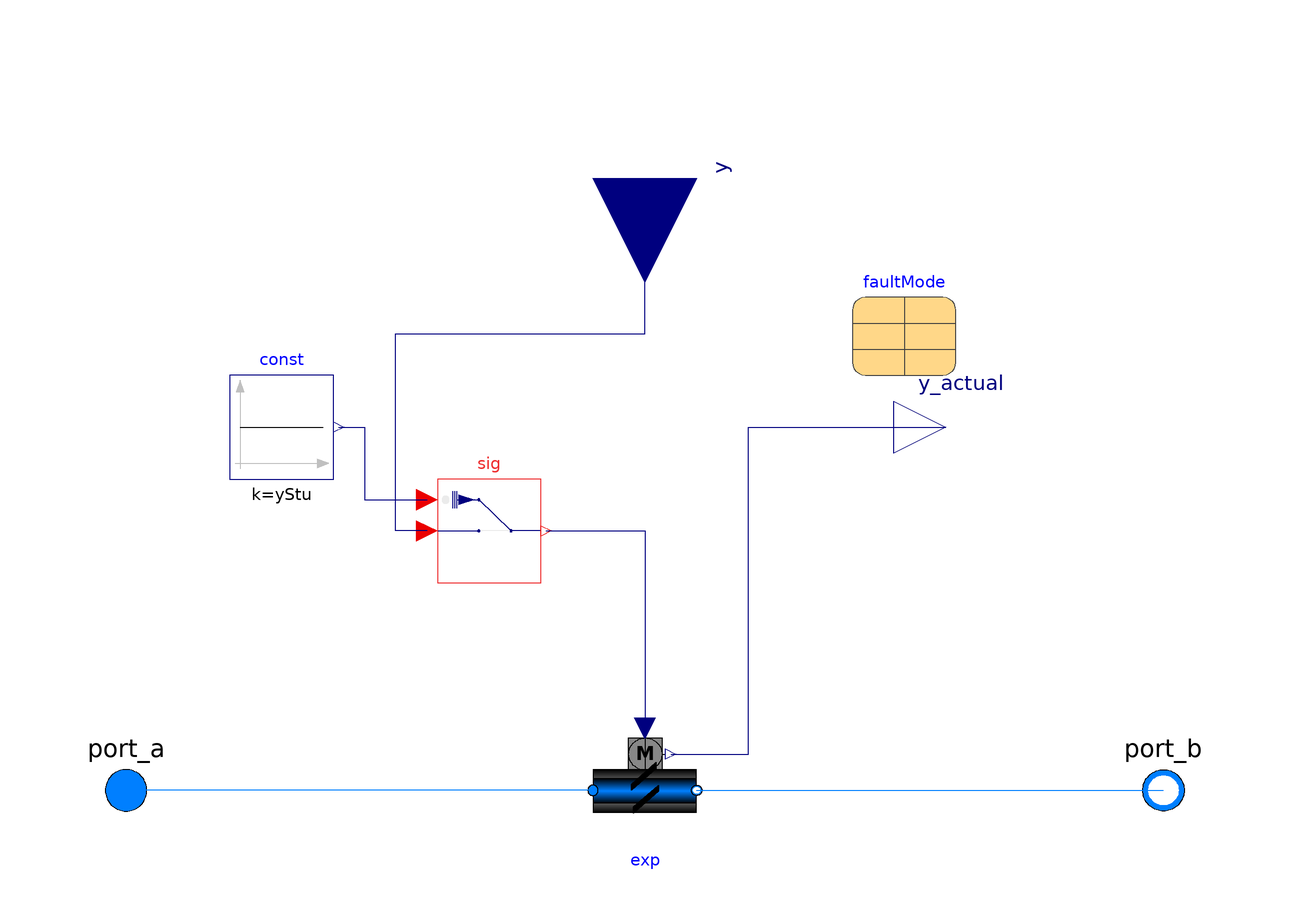

The component connection diagram of the Modelica model below, drawn from its own Placement and Line annotations.

model StuckDamperExponential "Stuck Damper"
        extends Buildings.Fluid.Interfaces.PartialTwoPort;
  parameter Modelica.SIunits.MassFlowRate m_flow_nominal
    "Nominal mass flow rate, used for regularization near zero flow"
    annotation (Dialog(group="Nominal condition"));
  Utilities.InsertionTypes.Variables.SignalCorruption.External
                                                           sig(faultMode=faultMode) "Signal"
    annotation (Placement(transformation(extent={{-40,40},{-20,60}})));
  parameter Utilities.InsertionTypes.Generic.faultMode faultMode
    annotation (Dialog(group="Fault Parameters"),Placement(transformation(extent={{40,80},{60,100}})));
  FaultInjection.Equipment.VariableFaults.BaseClasses.Exponential exp(
    redeclare package Medium = Medium,
    allowFlowReversal=allowFlowReversal,
    m_flow_nominal=m_flow_nominal,
    show_T=show_T,
    from_dp=from_dp,
    linearized=linearized,
    use_inputFilter=use_inputFilter,
    riseTime=riseTime,
    order=order,
    init=init,
    y_start=y_start,
    dpDamper_nominal=dpDamper_nominal,
    dpFixed_nominal=dpFixed_nominal,
    use_deltaM=use_deltaM,
    deltaM=deltaM,
    a=a,
    b=b,
    yL=yL,
    yU=yU,
    k1=k1,
    l=l,
    use_constant_density=use_constant_density)
    annotation (Placement(transformation(extent={{-10,-10},{10,10}})));
  FaultInjection.Utilities.FaultEvolution.Constant const(k=yStu)
    annotation (Placement(transformation(extent={{-80,60},{-60,80}})));
  Modelica.Blocks.Interfaces.RealInput y "Connector of Real input signal"
    annotation (Placement(transformation(
        extent={{-20,-20},{20,20}},
        rotation=-90,
        origin={0,118})));
  parameter Real yStu=0.5 "Damper stuck postition"
    annotation (Dialog(group="Fault Parameters"));
  parameter Modelica.SIunits.PressureDifference dpDamper_nominal(
    displayUnit="Pa") "Pressure drop at nominal mass flow rate"
    annotation (Dialog(group="Nominal condition"));
  Modelica.Blocks.Interfaces.RealOutput y_actual "Actual damper position"
    annotation (Placement(transformation(extent={{48,60},{68,80}}),
        iconTransformation(extent={{48,64},{60,76}})));

  parameter Boolean use_deltaM=true
    "Set to true to use deltaM for turbulent transition, else ReC is used";
  parameter Real deltaM=0.3
    "Fraction of nominal mass flow rate where transition to turbulent occurs"
        annotation(Dialog(enable=use_deltaM));
  parameter Modelica.SIunits.PressureDifference dpFixed_nominal(
    displayUnit="Pa")
    "Pressure drop of duct and resistances other than the damper in series, at nominal mass flow rate"
    annotation (Dialog(group="Nominal condition"));
  parameter Boolean allowFlowReversal = true
    "= false to simplify equations, assuming, but not enforcing, no flow reversal"
    annotation(Dialog(tab="Assumptions"), Evaluate=true);
  parameter Boolean show_T=false
    "= true, if actual temperature at port is computed"
    annotation(Dialog(tab="Advanced",group="Diagnostics"));
  parameter Boolean from_dp=false
    "= true, use m_flow = f(dp) else dp = f(m_flow)"    annotation (Dialog(tab="Advanced"));
  parameter Boolean linearized=false
    "= true, use linear relation between m_flow and dp for any flow rate"     annotation (Dialog(tab="Advanced"));
  parameter Boolean use_constant_density=true
    "Set to true to use constant density for flow friction"     annotation (Dialog(tab="Advanced"));
  parameter Boolean use_inputFilter=true
    "= true, if opening is filtered with a 2nd order CriticalDamping filter"
    annotation (Dialog(tab="Dynamics", group="Filtered opening"));
  parameter Modelica.SIunits.Time riseTime=120
    "Rise time of the filter (time to reach 99.6 % of an opening step)"
    annotation (Dialog(tab="Dynamics", group="Filtered opening"));
  parameter Integer order=2 "Order of filter"
    annotation (Dialog(tab="Dynamics", group="Filtered opening"));
  parameter Modelica.Blocks.Types.Init init=Modelica.Blocks.Types.Init.InitialOutput
    "Type of initialization (no init/steady state/initial state/initial output)"
    annotation (Dialog(tab="Dynamics", group="Filtered opening"));
  parameter Real y_start=1 "Initial value of output"
    annotation (Dialog(tab="Dynamics", group="Filtered opening"));
  parameter Real a=-1.51 "Coefficient a for damper characteristics"
    annotation (Dialog(tab="Damper coefficients"));
  parameter Real b=0.105*90 "Coefficient b for damper characteristics"
    annotation (Dialog(tab="Damper coefficients"));
  parameter Real yL=15/90 "Lower value for damper curve"
    annotation (Dialog(tab="Damper coefficients"));
  parameter Real yU=55/90 "Upper value for damper curve"
    annotation (Dialog(tab="Damper coefficients"));
  parameter Real k1=0.45
    "Loss coefficient for y=1 (pressure drop divided by dynamic pressure)"
    annotation (Dialog(tab="Damper coefficients"));
  parameter Real l=0.0001
    "Damper leakage, ratio of flow coefficients k(y=0)/k(y=1)"
    annotation (Dialog(tab="Damper coefficients"));

equation
  connect(exp.port_a, port_a)
    annotation (Line(points={{-10,0},{-100,0}}, color={0,127,255}));
  connect(exp.port_b, port_b)
    annotation (Line(points={{10,0},{100,0}}, color={0,127,255}));
  connect(sig.y, exp.y)
    annotation (Line(points={{-19,50},{0,50},{0,12}}, color={0,0,127}));
  connect(sig.u, y) annotation (Line(points={{-42,50},{-48,50},{-48,88},{0,88},
          {0,118}}, color={0,0,127}));
  connect(exp.y_actual, y_actual)
    annotation (Line(points={{5,7},{20,7},{20,70},{58,70}}, color={0,0,127}));
  connect(const.y, sig.uFau) annotation (Line(points={{-59,70},{-54,70},{-54,56},
          {-42,56}}, color={0,0,127}));
  annotation (defaultComponentName="stuDam",
  Icon(coordinateSystem(preserveAspectRatio=false), graphics={
        Line(
          points={{12,70},{52,70}}),
        Rectangle(
          extent={{-100,40},{100,-42}},
          lineColor={0,0,0},
          fillPattern=FillPattern.HorizontalCylinder,
          fillColor={192,192,192}),
        Rectangle(
          extent={{-100,22},{100,-24}},
          lineColor={0,0,0},
          fillPattern=FillPattern.HorizontalCylinder,
          fillColor={0,127,255}),
        Line(
          points={{0,40},{0,100}}),
        Rectangle(
          visible=use_inputFilter,
          extent={{-32,40},{32,100}},
          lineColor={0,0,0},
          fillColor={135,135,135},
          fillPattern=FillPattern.Solid),
        Ellipse(
          visible=use_inputFilter,
          extent={{-32,100},{32,40}},
          lineColor={0,0,0},
          fillColor={135,135,135},
          fillPattern=FillPattern.Solid),
        Text(
          visible=use_inputFilter,
          extent={{-20,92},{20,48}},
          lineColor={0,0,0},
          fillColor={135,135,135},
          fillPattern=FillPattern.Solid,
          textString="M",
          textStyle={TextStyle.Bold}),
                                   Polygon(
          points={{-26,4},{22,46},{22,34},{-26,-8},{-26,4}},
          lineColor={0,0,0},
          fillPattern=FillPattern.Solid), Polygon(
          points={{-22,-40},{26,2},{26,-10},{-22,-52},{-22,-40}},
          lineColor={0,0,0},
          fillPattern=FillPattern.Solid),
        Line(
          points={{-52,-68},{54,62}},
          color={238,46,47},
          thickness=1),
        Line(
          points={{-54,64},{56,-70}},
          color={238,46,47},
          thickness=1)}),                                        Diagram(
        coordinateSystem(preserveAspectRatio=false)));
end StuckDamperExponential;